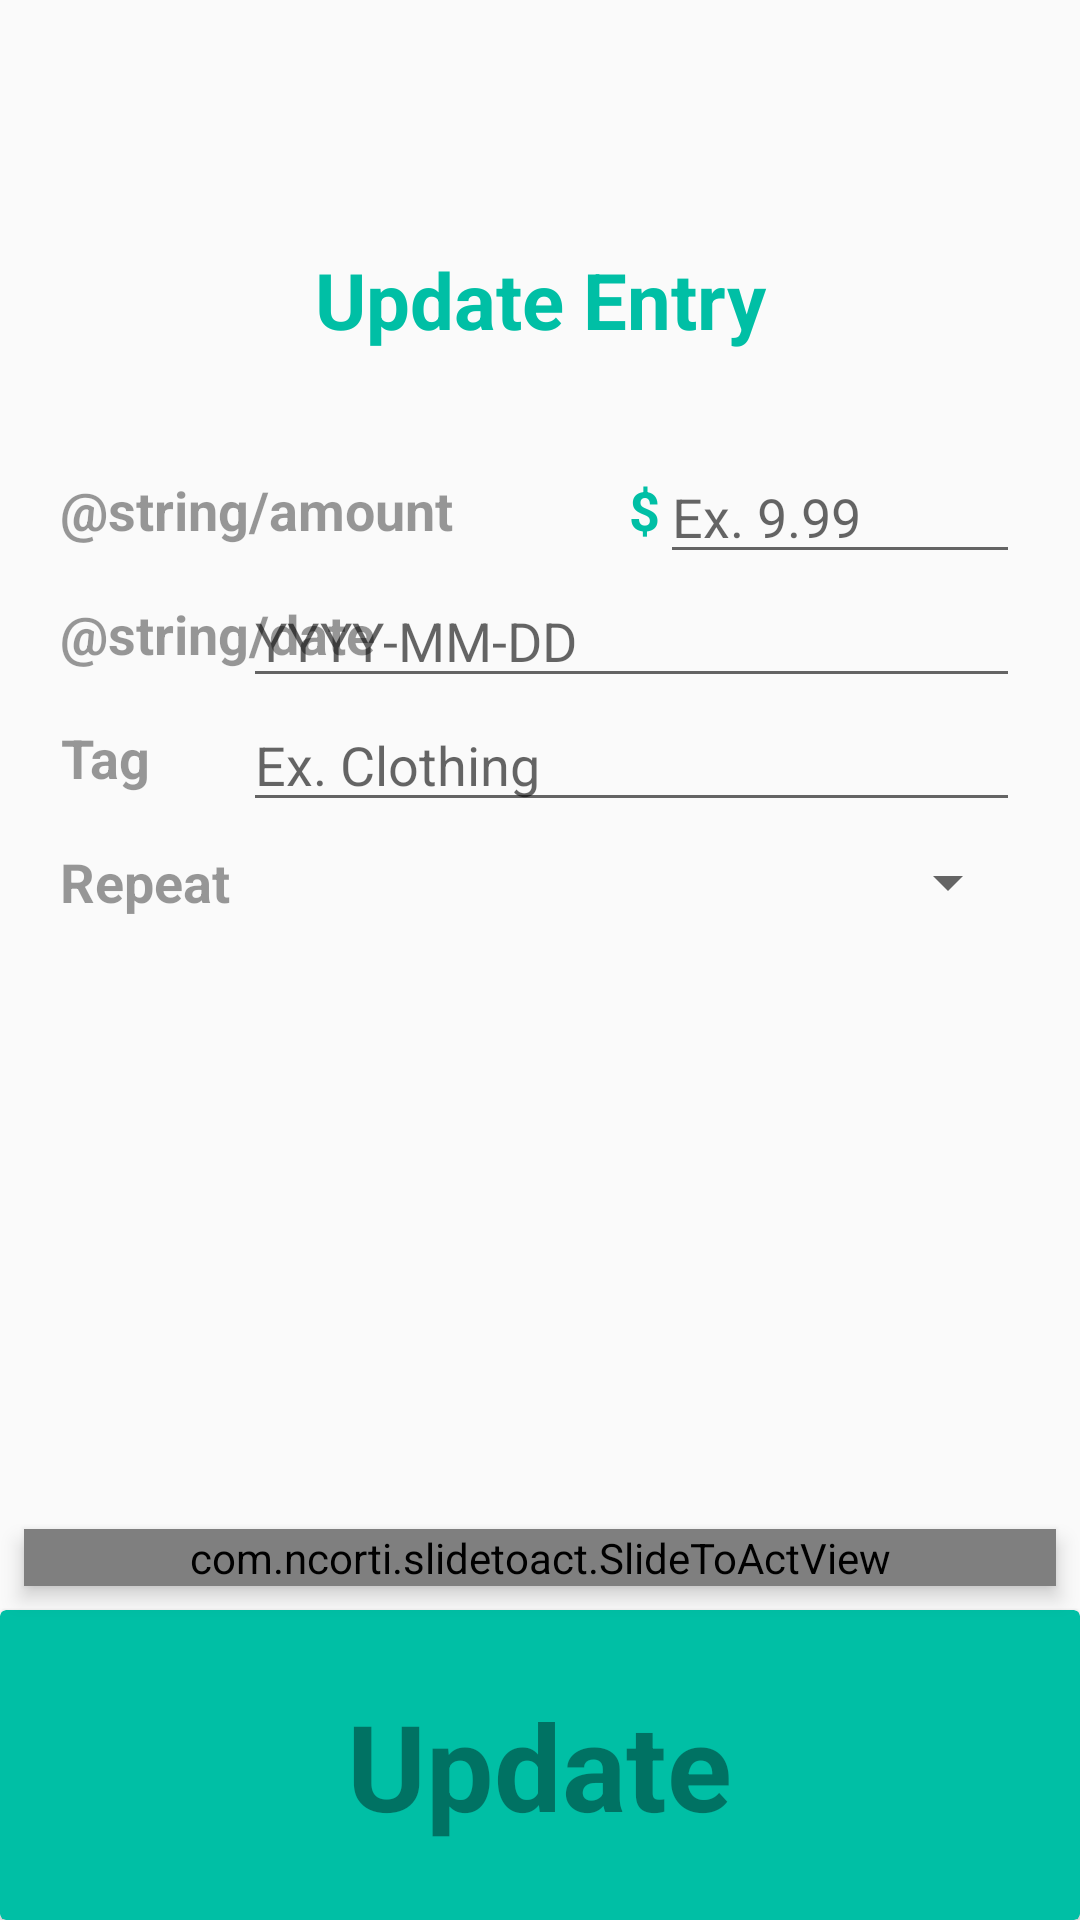

This screen was rendered from an Android layout file. Write that file and the resources it references.
<!-- AndroidManifest.xml: application theme AppTheme -->
<!-- res/layout/activity_detail.xml -->
<?xml version="1.0" encoding="utf-8"?>
<android.support.constraint.ConstraintLayout xmlns:android="http://schemas.android.com/apk/res/android"
    xmlns:app="http://schemas.android.com/apk/res-auto"
    xmlns:tools="http://schemas.android.com/tools"
    android:layout_width="match_parent"
    android:layout_height="match_parent"
    tools:context=".DetailActivity">


    <LinearLayout

        android:layout_width="match_parent"
        android:layout_height="wrap_content"
        android:orientation="vertical">
        <TextView
            android:layout_marginTop="80dp"
            android:layout_marginBottom="30dp"
            android:layout_height="40dp"
            android:layout_width="match_parent"
            android:text="Update Entry"
            android:textStyle="bold"
            android:textColor="@color/green"
            android:gravity="center"
            android:textSize="26dp"/>
        <RelativeLayout
            android:orientation="horizontal"
            android:layout_width="match_parent"
            android:layout_height="wrap_content"
            android:paddingLeft="20dp"
            android:paddingRight="20dp">


            <TextView
                android:layout_width="wrap_content"
                android:layout_height="40dp"
                android:layout_alignParentStart="true"
                android:layout_alignParentTop="true"
                android:gravity="center"
                android:text="@string/amount"
                android:textColor="@color/black_overlay"
                android:textSize="18dp"
                android:textStyle="bold" />


            <TextView
                android:layout_width="wrap_content"
                android:layout_height="40dp"

                android:layout_alignParentTop="true"
                android:layout_toStartOf="@+id/amountEditTextDetailActivity"
                android:gravity="center"
                android:text="$"
                android:textColor="@color/green"

                android:textSize="18sp"
                android:textStyle="bold" />

            <EditText
                android:id="@+id/amountEditTextDetailActivity"
                android:layout_width="120dp"
                android:layout_height="wrap_content"
                android:layout_alignParentEnd="true"
                android:layout_alignParentTop="true"
                android:ems="10"
                android:hint="Ex. 9.99"
                android:inputType="numberSigned|numberDecimal" />
        </RelativeLayout>
        <RelativeLayout
            android:orientation="horizontal"
            android:layout_width="match_parent"
            android:layout_height="wrap_content"
            android:paddingLeft="20dp"
            android:paddingRight="20dp">

            <TextView
                android:layout_width="wrap_content"
                android:layout_height="40dp"
                android:layout_alignParentStart="true"
                android:layout_alignParentTop="true"
                android:gravity="center"
                android:text="@string/date"
                android:textColor="@color/black_overlay"
                android:textSize="18dp"
                android:textStyle="bold" />


            <EditText
                android:id="@+id/dateEditTextDetailActivity"

                android:layout_width="259dp"
                android:layout_height="wrap_content"
                android:layout_alignParentEnd="true"
                android:layout_alignParentTop="true"
                android:ems="10"
                android:hint="YYYY-MM-DD"
                android:inputType="datetime" />
        </RelativeLayout>
        <RelativeLayout
            android:orientation="horizontal"
            android:layout_width="match_parent"
            android:layout_height="wrap_content"
            android:paddingRight="20dp"
            android:paddingLeft="20dp"
            android:visibility="visible">

            <TextView
                android:layout_width="wrap_content"
                android:layout_height="40dp"
                android:layout_alignParentStart="true"
                android:layout_alignParentTop="true"
                android:gravity="center"
                android:text="Tag"
                android:textColor="@color/black_overlay"
                android:textSize="18dp"
                android:textStyle="bold" />

            <EditText
                android:id="@+id/tagEditTextDetailActivity"
                android:layout_width="259dp"
                android:layout_height="wrap_content"
                android:layout_alignParentEnd="true"
                android:layout_alignParentTop="true"
                android:ems="10"
                android:hint="Ex. Clothing"
                android:inputType="textCapWords|textShortMessage"
                android:visibility="visible" />
        </RelativeLayout>
        <RelativeLayout
            android:orientation="horizontal"
            android:layout_width="match_parent"
            android:layout_height="wrap_content"
            android:paddingRight="20dp"
            android:paddingLeft="20dp"
            android:visibility="visible">

            <TextView
                android:layout_width="wrap_content"
                android:layout_height="40dp"
                android:layout_alignParentStart="true"
                android:layout_alignParentTop="true"
                android:gravity="center"
                android:text="Repeat"
                android:textColor="@color/black_overlay"
                android:textSize="18dp"
                android:textStyle="bold" />

            <Spinner
                android:id="@+id/repeatSpinnerDetailActivity"
                android:layout_width="259dp"
                android:layout_height="wrap_content"
                android:layout_alignParentEnd="true"
                android:layout_alignParentTop="true"
                android:layout_marginTop="8dp"
                android:ems="10"
                android:hint="Ex. Clothing"
                android:visibility="visible" />
        </RelativeLayout>


        

    </LinearLayout>

    <com.ncorti.slidetoact.SlideToActView
        android:id="@+id/deleteSlider"
        android:layout_width="match_parent"
        android:layout_height="wrap_content"
        android:layout_marginBottom="8dp"
        android:layout_marginEnd="8dp"
        android:layout_marginStart="8dp"
        android:elevation="4dp"
        app:text_size="22sp"
        app:layout_constraintBottom_toTopOf="@+id/updateButton"
        app:layout_constraintEnd_toEndOf="parent"
        app:layout_constraintHorizontal_bias="0.0"
        app:layout_constraintStart_toStartOf="parent"
        app:slider_icon="@drawable/ic_delete_black_24dp"
        app:text="Swipe To Delete" />

    <android.support.v7.widget.CardView
        android:id="@+id/updateButton"
        android:layout_width="match_parent"
        android:layout_height="wrap_content"
        android:layout_alignParentBottom="true"
        android:layout_alignParentStart="true"
        android:clickable="true"
        android:foreground="?android:attr/selectableItemBackground"
        android:textSize="24sp"
        app:cardBackgroundColor="@color/green"
        app:layout_constraintBottom_toBottomOf="parent"
        app:layout_constraintEnd_toEndOf="parent"
        app:layout_constraintStart_toStartOf="parent">

        <TextView
            android:layout_width="wrap_content"
            android:layout_height="wrap_content"
            android:layout_gravity="center"
            android:padding="25dp"
            android:text="Update"
            android:textColor="@color/black_overlay"
            android:textSize="40sp"
            android:textStyle="bold" />
    </android.support.v7.widget.CardView>

    <Button
        android:id="@+id/deleteButton"
        android:layout_width="match_parent"
        android:layout_height="60dp"
        android:layout_marginBottom="4dp"
        android:layout_marginEnd="8dp"
        android:layout_marginStart="8dp"
        android:text="delete this entry"
        android:textSize="30sp"
        android:textColor="@color/deficit"
        app:layout_constraintBottom_toBottomOf="parent"
        app:layout_constraintEnd_toEndOf="parent"
        app:layout_constraintHorizontal_bias="1.0"
        app:layout_constraintStart_toStartOf="parent"
        android:visibility="gone"/>


</android.support.constraint.ConstraintLayout>
<!-- resources referenced by this layout -->
<resources>
  <color name="black_overlay">#66000000</color>
  <color name="deficit">#ff1744</color>
  <color name="green">#00bfa5</color>
  <style name="AppTheme" parent="Theme.AppCompat.Light.DarkActionBar">
          
          <item name="colorPrimary">@color/colorPrimary</item>
          <item name="colorPrimaryDark">@color/colorPrimaryDark</item>
          <item name="colorAccent">@color/colorAccent</item>
      </style>
  <color name="colorPrimary">#FFC107</color>
  <color name="colorPrimaryDark">#FFA000</color>
  <color name="colorAccent">#FF4081</color>
</resources>
